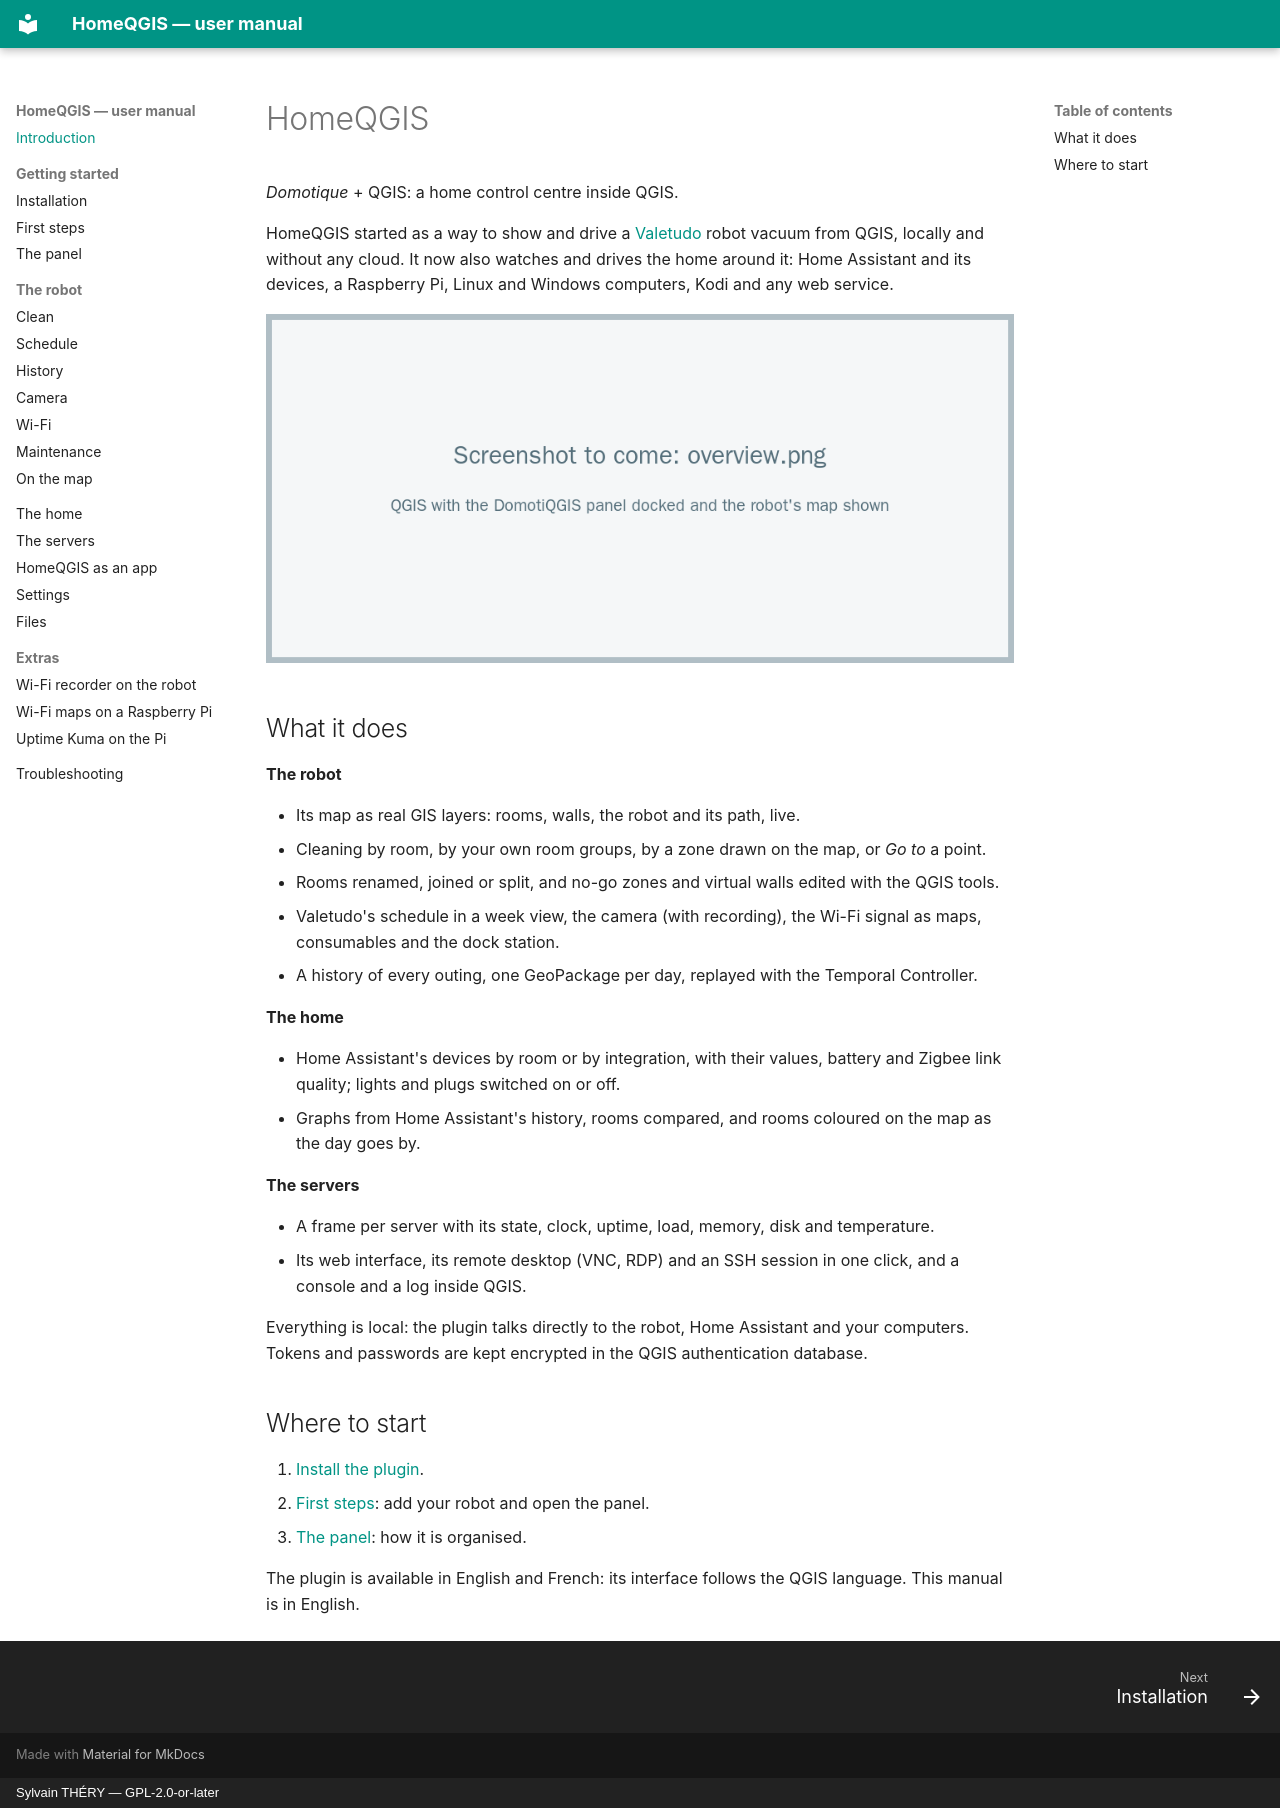

repository: sylsta/homeqgis · page: index.html · generator: mkdocs · copyright: Sylvain THÉRY — GPL-2.0-or-later

# HomeQGIS

*Domotique* + QGIS: a home control centre inside QGIS.

HomeQGIS started as a way to show and drive a [Valetudo](https://valetudo.cloud)
robot vacuum from QGIS, locally and without any cloud. It now also watches and
drives the home around it: Home Assistant and its devices, a Raspberry Pi, Linux and
Windows computers, Kodi and any web service.

![The HomeQGIS panel next to the robot's map](images/overview.png)

## What it does

**The robot**

- Its map as real GIS layers: rooms, walls, the robot and its path, live.
- Cleaning by room, by your own room groups, by a zone drawn on the map, or *Go to*
  a point.
- Rooms renamed, joined or split, and no-go zones and virtual walls edited with the
  QGIS tools.
- Valetudo's schedule in a week view, the camera (with recording), the Wi-Fi signal
  as maps, consumables and the dock station.
- A history of every outing, one GeoPackage per day, replayed with the Temporal
  Controller.

**The home**

- Home Assistant's devices by room or by integration, with their values, battery and
  Zigbee link quality; lights and plugs switched on or off.
- Graphs from Home Assistant's history, rooms compared, and rooms coloured on the
  map as the day goes by.

**The servers**

- A frame per server with its state, clock, uptime, load, memory, disk and
  temperature.
- Its web interface, its remote desktop (VNC, RDP) and an SSH session in one click,
  and a console and a log inside QGIS.

Everything is local: the plugin talks directly to the robot, Home Assistant and
your computers. Tokens and passwords are kept encrypted in the QGIS authentication
database.

## Where to start

1. [Install the plugin](install.md).
2. [First steps](first-steps.md): add your robot and open the panel.
3. [The panel](panel.md): how it is organised.

The plugin is available in English and French: its interface follows the QGIS
language. This manual is in English.
